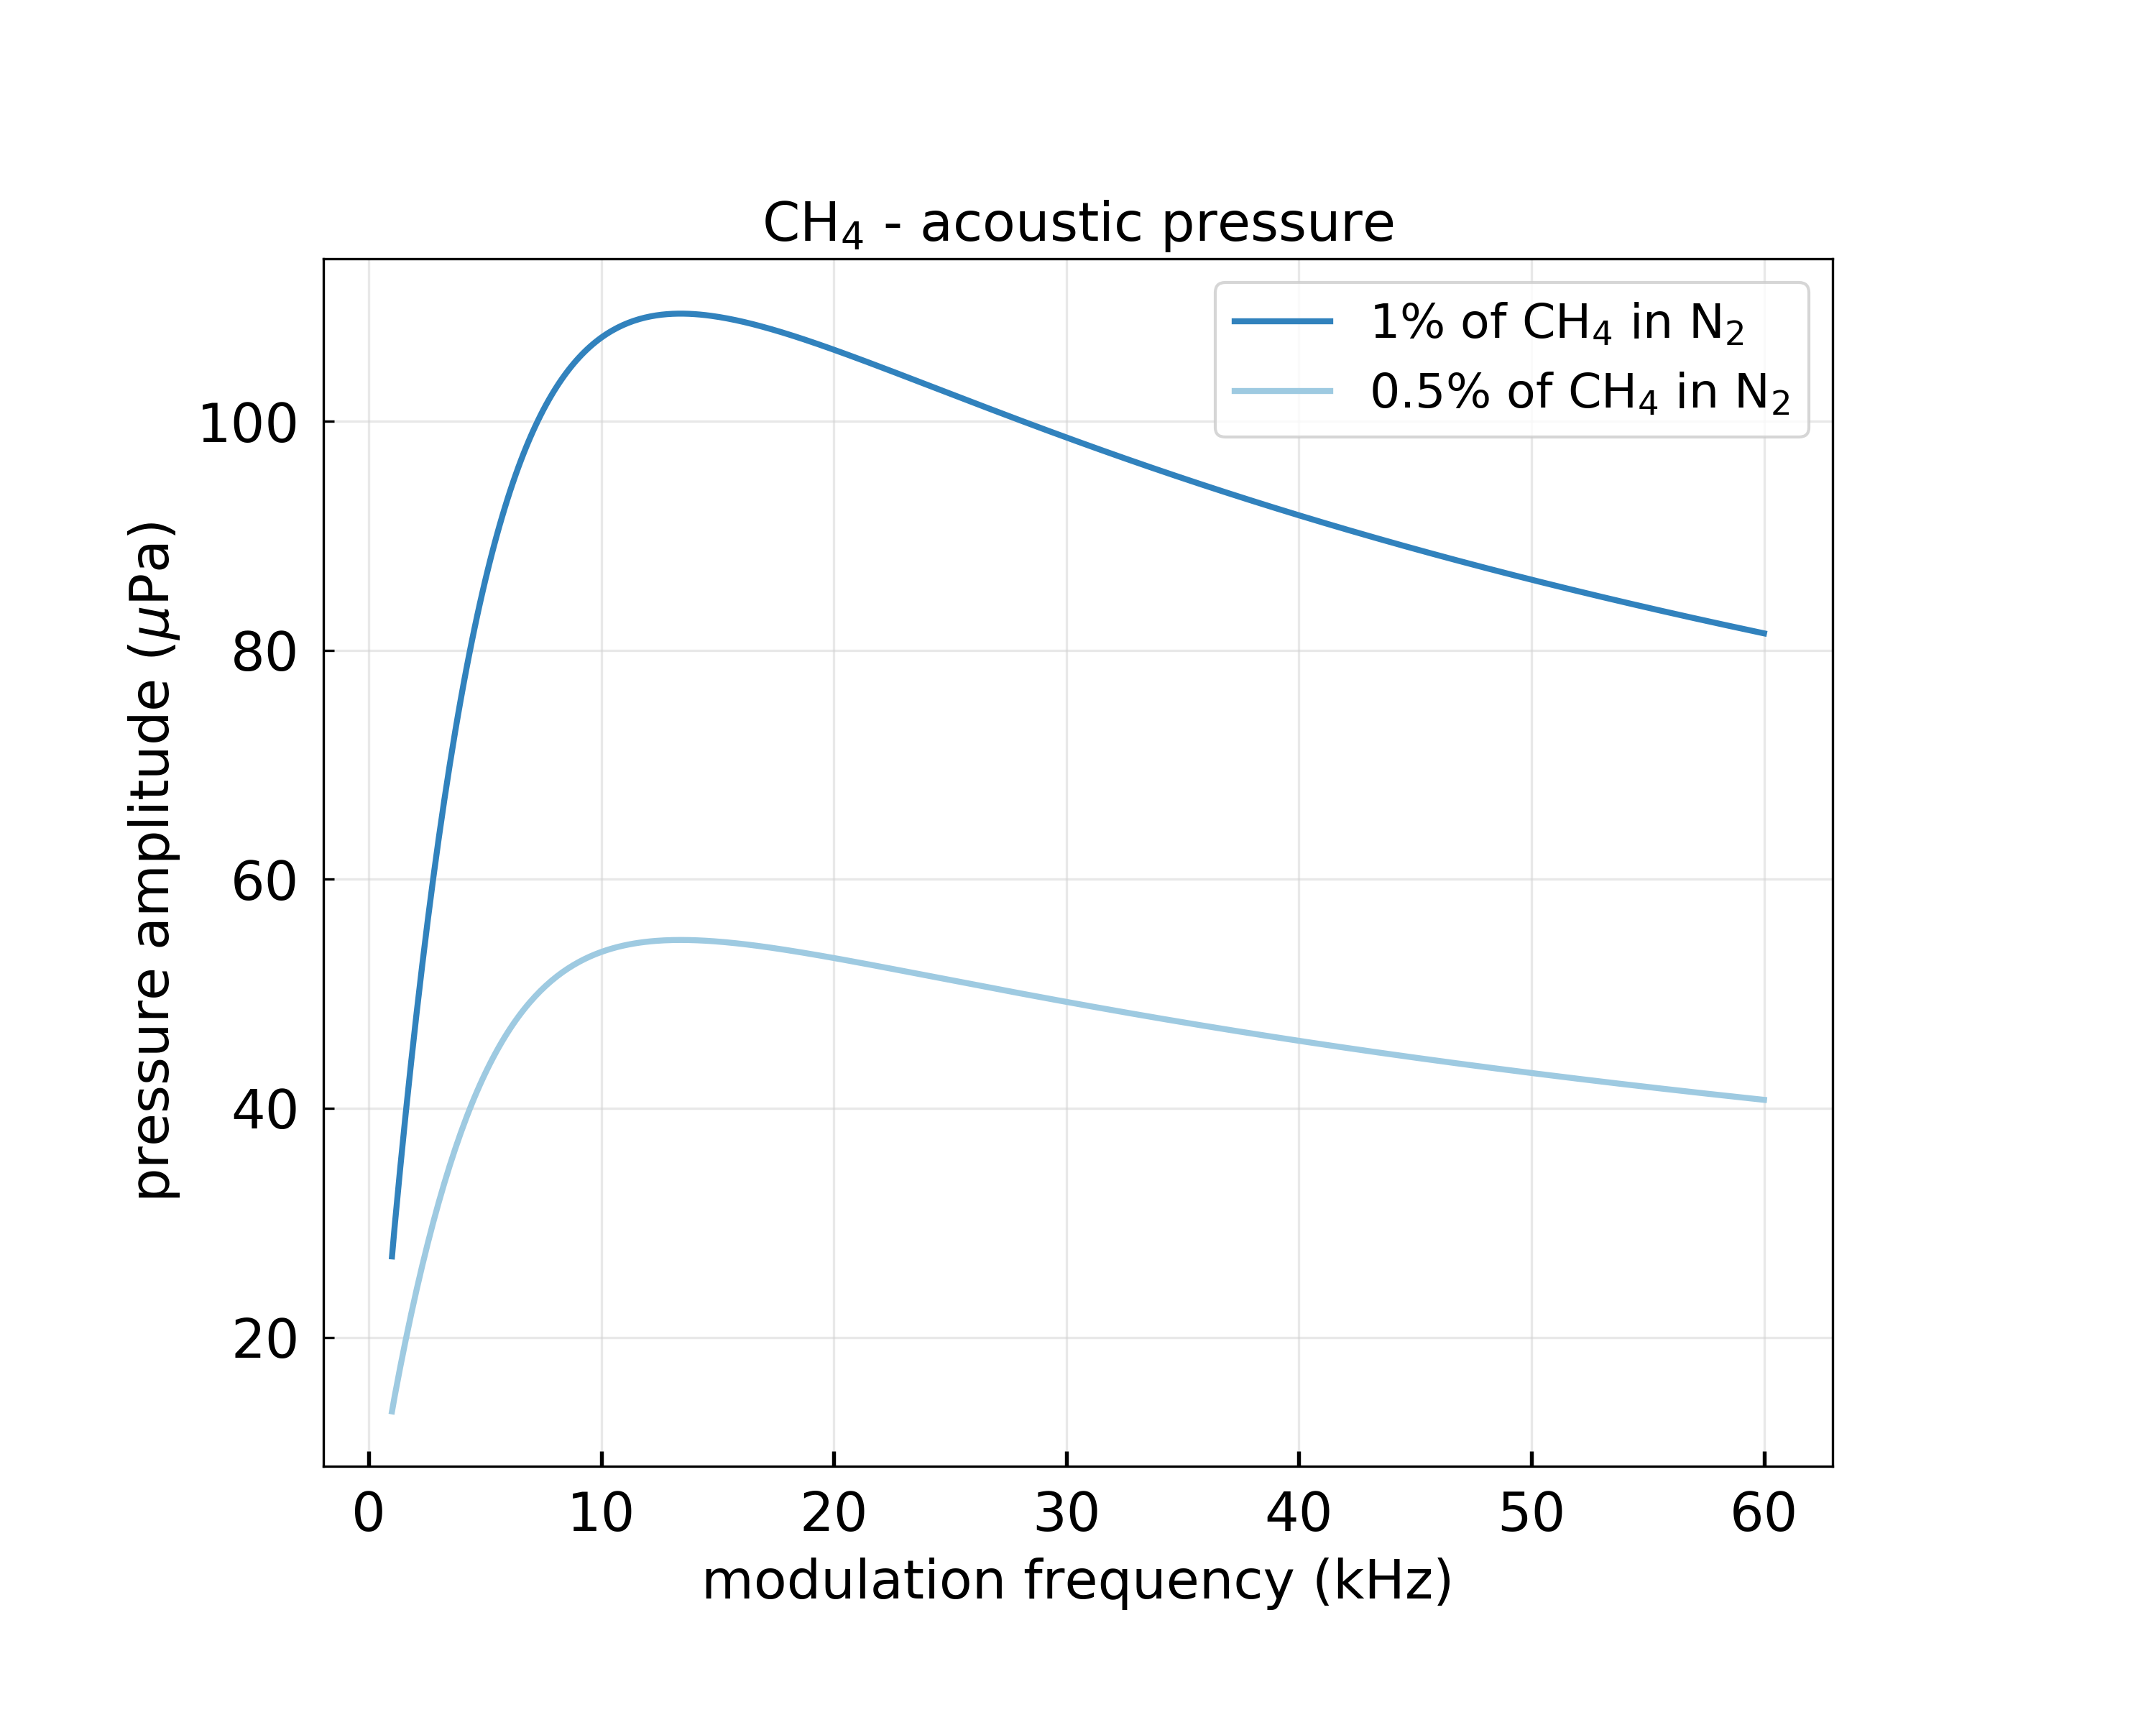

Python code for this plot:
'''
Plot the acoustic pressure for CH4 as a function of the resonance frequency
2020-05-29 - first version
'''

import numpy as np
import matplotlib.pyplot as plt
import matplotlib as mpl
import os
import sys

# liste des repertoires ou se trouvent les fichiers
path = os.getcwd()
titre = sys.argv[0].replace('PV2I-',"").replace(".py","").replace(path+"/","")
print ("file name :",titre)

from fluid_material import fluid_material as fm
from acoustic_pressure import acoustic_pressure as ap

Air = fm.Fluid(name='air')
Air.info()

Ch4 = fm.GasSpecie(dico={
    'name':'CH4',
    'abs wavelength [m]':1.65e-6,
    'pressure [Pa]':Air.pressure,
    'temperature [K]':Air.temperature,
    'cross section [cm2/molecule]':1.55e-20,
    'relaxation time [s]':2.10e-5,
    'concentration [Nbr_mlc/Nbr_tot]':0.01})
Ch4.info()

AcPress = ap.AcousticPressure(fluid=Air,target_gas=Ch4,
        laser={'freq_mod':None,
            'laser_power':10e-3,
            'wavelength':1.65e-6,
            'waist':100e-6,
            'Rayleigh_length':None})
AcPress.info()

zL = 150e-6 # [m] distance between laser beam and resonator
Frequecy = np.linspace(1e3,60e3,500) # frequency
Pressure_10000ppmv = [] # acoustic pressure 
for i in Frequecy:
    AcPress.freq_mod = i
    temp = AcPress.P(0,0,zL,0)
    Pressure_10000ppmv.append(temp)

Ch4.concentration = 0.005
Ch4.update()
Pressure_5000ppmv = [] # acoustic pressure 
for i in Frequecy:
    AcPress.freq_mod = i
    temp = AcPress.P(0,0,zL,0)
    Pressure_5000ppmv.append(temp)

######## MAX ##########
Pmax = max(np.abs(Pressure_10000ppmv))
index = np.where(np.abs(Pressure_10000ppmv) == Pmax)
print('\n')
print('Pressure is max for f = {} kHz'.format(Frequecy[index]*1e-3))

######## GRAPH ##########
# MATPLOTLIB PARAMETERS
mpl.rcParams.update(mpl.rcParamsDefault)
# mpl.rcParamsDefault.keys --> display all parameters available
params = {'legend.fontsize': 16,
          'figure.figsize': (10, 8),
          'axes.labelsize': 18,
          'axes.titlesize': 18,
          'xtick.labelsize': 18,
          'ytick.labelsize': 18,
          'figure.subplot.left': 0.15,
          'figure.subplot.right': 0.85,
          'figure.subplot.bottom': 0.15,
          'figure.subplot.top': 0.85,
          'xtick.direction': 'in',
          'ytick.direction': 'in',
          'xtick.major.size': 5,
          'xtick.major.width': 1.3,
          'xtick.minor.size': 3,
          'xtick.minor.width': 1,
          'xtick.major.pad': 8,
          'ytick.major.pad': 8,
          'lines.linewidth': 1,
          'axes.grid': 'True',
          'grid.alpha': 0.5,
          'grid.color': '111111',
          'grid.linestyle': '--',
          'savefig.dpi': 300, }

mpl.rcParams.update(params)
gridsize = (1, 1)
fig, _ = plt.subplots()

number_color = 20
cmap = plt.get_cmap('tab20c')
colors = [cmap(i) for i in np.linspace(0, 1, number_color)]

ax1 = plt.subplot2grid(gridsize, (0, 0), colspan=1, rowspan=1)
ax1.plot(Frequecy*1e-3, np.abs(Pressure_10000ppmv)*1e6, color=colors[0],
  linewidth=2,label=r'1% of CH$_4$ in N$_2$')
ax1.plot(Frequecy*1e-3, np.abs(Pressure_5000ppmv)*1e6, color=colors[2],
  linewidth=2,label=r'0.5% of CH$_4$ in N$_2$')
ax1.grid(b=True, which='major', color='#D3D3D3', linestyle='-')
ax1.tick_params(axis='both', which='major')
ax1.set_xlabel('modulation frequency (kHz)', labelpad=5)
ax1.set_ylabel(r'pressure amplitude ($\mu$Pa)', labelpad=5)
ax1.set_title(r'CH$_4$ - acoustic pressure')
ax1.legend(loc=0)

fig.savefig(titre+'.png')

plt.show()
